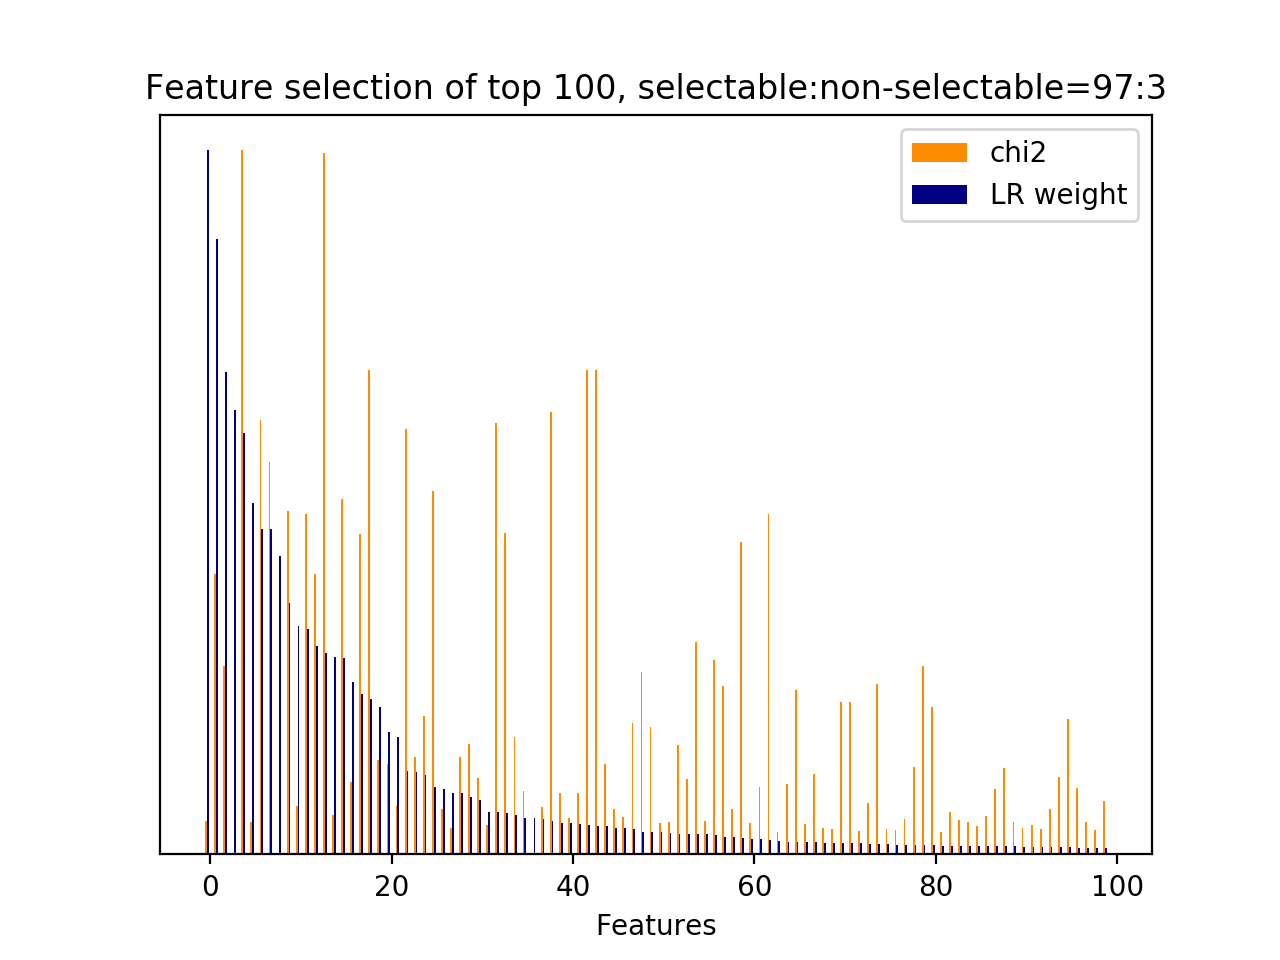

Source data for this figure (header and first rows):
id, name, prefix, chi2, chi2_rank, clf_weight, clf_weight_rank
1097, 5, b'5-phrase_feature__noun_phrases__next_s…, 40.04, 156, 1, 0
1357, 5, b'5-phrase_feature__noun_phrases__next_s…, 336, 21, 0.8746, 1
1523, 5, b'5-phrase_feature__noun_phrases__next_s…, 225.2, 29, 0.6857, 2
2, 5, b'5-phrase_feature__next_noun_phrases__j…, 0.0000, 259, 0.6314, 3
1716, 5, b'5-phrase_feature__noun_phrases__next_u…, 842.6, 0, 0.5988, 4
1192, 5, b'5-phrase_feature__noun_phrases__next_s…, 38.6, 188, 0.4994, 5
1963, 5, b'5-phrase_feature__noun_phrases__next_u…, 520.1, 7, 0.4629, 6
1663, 5, b'5-phrase_feature__noun_phrases__next_u…, 469.2, 10, 0.4622, 7
0, 5, b'5-phrase_feature__next_noun_phrases__#…, 0.0000, 257, 0.4239, 8
377, 5, b'5-phrase_feature__noun_phrases__curren…, 410.7, 14, 0.3573, 9
1142, 5, b'5-phrase_feature__noun_phrases__next_s…, 57.82, 109, 0.3240, 10
418, 5, b'5-phrase_feature__noun_phrases__curren…, 407, 16, 0.3198, 11
1506, 5, b'5-phrase_feature__noun_phrases__next_s…, 335.1, 22, 0.2957, 12
1843, 5, b'5-phrase_feature__noun_phrases__next_u…, 839.7, 1, 0.2866, 13
961, 5, b'5-phrase_feature__noun_phrases__next_s…, 47.65, 125, 0.2799, 14
4, 5, b'5-phrase_feature__noun_phrases__curren…, 425.8, 12, 0.2795, 15
1227, 5, b'5-phrase_feature__noun_phrases__next_s…, 86.23, 74, 0.2442, 16
1269, 5, b'5-phrase_feature__noun_phrases__next_s…, 383.3, 18, 0.2284, 17
1279, 5, b'5-phrase_feature__noun_phrases__next_s…, 579.7, 4, 0.2214, 18
129, 5, b'5-phrase_feature__noun_phrases__curren…, 112.6, 58, 0.2093, 19
1850, 5, b'5-phrase_feature__noun_phrases__next_u…, 108.7, 59, 0.1738, 20
1404, 5, b'5-phrase_feature__noun_phrases__next_s…, 57.82, 108, 0.1666, 21
2005, 5, b'5-phrase_feature__noun_phrases__next_u…, 509.6, 9, 0.1181, 22
442, 5, b'5-phrase_feature__noun_phrases__curren…, 116, 56, 0.1174, 23
1226, 5, b'5-phrase_feature__noun_phrases__next_s…, 165.4, 38, 0.1128, 24
1722, 5, b'5-phrase_feature__noun_phrases__next_u…, 434.4, 11, 0.0955, 25
1326, 5, b'5-phrase_feature__noun_phrases__next_s…, 53.85, 115, 0.0924, 26
2208, 6, b'6-entity_feature__entity__next_system_…, 31.75, 215, 0.0877, 27
443, 5, b'5-phrase_feature__noun_phrases__curren…, 116.1, 55, 0.0869, 28
1758, 5, b'5-phrase_feature__noun_phrases__next_u…, 132.3, 49, 0.0809, 29
840, 5, b'5-phrase_feature__noun_phrases__next_s…, 91.81, 70, 0.0777, 30
1680, 5, b'5-phrase_feature__noun_phrases__next_u…, 35.15, 203, 0.0607, 31
2006, 5, b'5-phrase_feature__noun_phrases__next_u…, 516.6, 8, 0.0600, 32
1822, 5, b'5-phrase_feature__noun_phrases__next_u…, 385.2, 17, 0.0594, 33
792, 5, b'5-phrase_feature__noun_phrases__next_s…, 140.4, 45, 0.0553, 34
1266, 5, b'5-phrase_feature__noun_phrases__next_s…, 75.81, 84, 0.0513, 35
1, 5, b'5-phrase_feature__next_noun_phrases__h…, 0.0000, 258, 0.0511, 36
977, 5, b'5-phrase_feature__noun_phrases__next_s…, 56.47, 110, 0.0500, 37
2190, 6, b'6-entity_feature__entity__next_system_…, 529.2, 6, 0.0480, 38
5, 5, b'5-phrase_feature__noun_phrases__curren…, 73.19, 89, 0.0446, 39
734, 5, b'5-phrase_feature__noun_phrases__next_s…, 44.01, 136, 0.0443, 40
6, 5, b'5-phrase_feature__noun_phrases__curren…, 73.19, 90, 0.0438, 41
1280, 5, b'5-phrase_feature__noun_phrases__next_s…, 579.7, 3, 0.0413, 42
1236, 5, b'5-phrase_feature__noun_phrases__next_s…, 579.7, 5, 0.0409, 43
1577, 5, b'5-phrase_feature__noun_phrases__next_s…, 108.3, 60, 0.0406, 44
78, 5, b'5-phrase_feature__noun_phrases__curren…, 54.76, 112, 0.0379, 45
2301, 6, b'6-entity_feature__entity__next_system_…, 45.21, 127, 0.0375, 46
817, 5, b'5-phrase_feature__noun_phrases__next_s…, 157.4, 41, 0.0363, 47
2176, 5, b'5-phrase_feature__noun_phrases__next_u…, 218.1, 30, 0.0324, 48
1331, 5, b'5-phrase_feature__noun_phrases__next_s…, 152.2, 42, 0.0315, 49
108, 5, b'5-phrase_feature__noun_phrases__curren…, 37.69, 195, 0.0313, 50
1252, 5, b'5-phrase_feature__noun_phrases__next_s…, 39.32, 183, 0.0297, 51
213, 5, b'5-phrase_feature__noun_phrases__curren…, 130.7, 50, 0.0295, 52
1786, 5, b'5-phrase_feature__noun_phrases__next_u…, 90.41, 73, 0.0294, 53
688, 5, b'5-phrase_feature__noun_phrases__curren…, 253.7, 24, 0.0289, 54
1196, 5, b'5-phrase_feature__noun_phrases__next_s…, 39.54, 160, 0.0288, 55
1363, 5, b'5-phrase_feature__noun_phrases__next_s…, 232.6, 26, 0.0272, 56
857, 5, b'5-phrase_feature__noun_phrases__next_s…, 202.1, 32, 0.0247, 57
1541, 5, b'5-phrase_feature__noun_phrases__next_s…, 54.03, 114, 0.0246, 58
483, 5, b'5-phrase_feature__noun_phrases__curren…, 373.9, 19, 0.0234, 59
... 202 more rows
